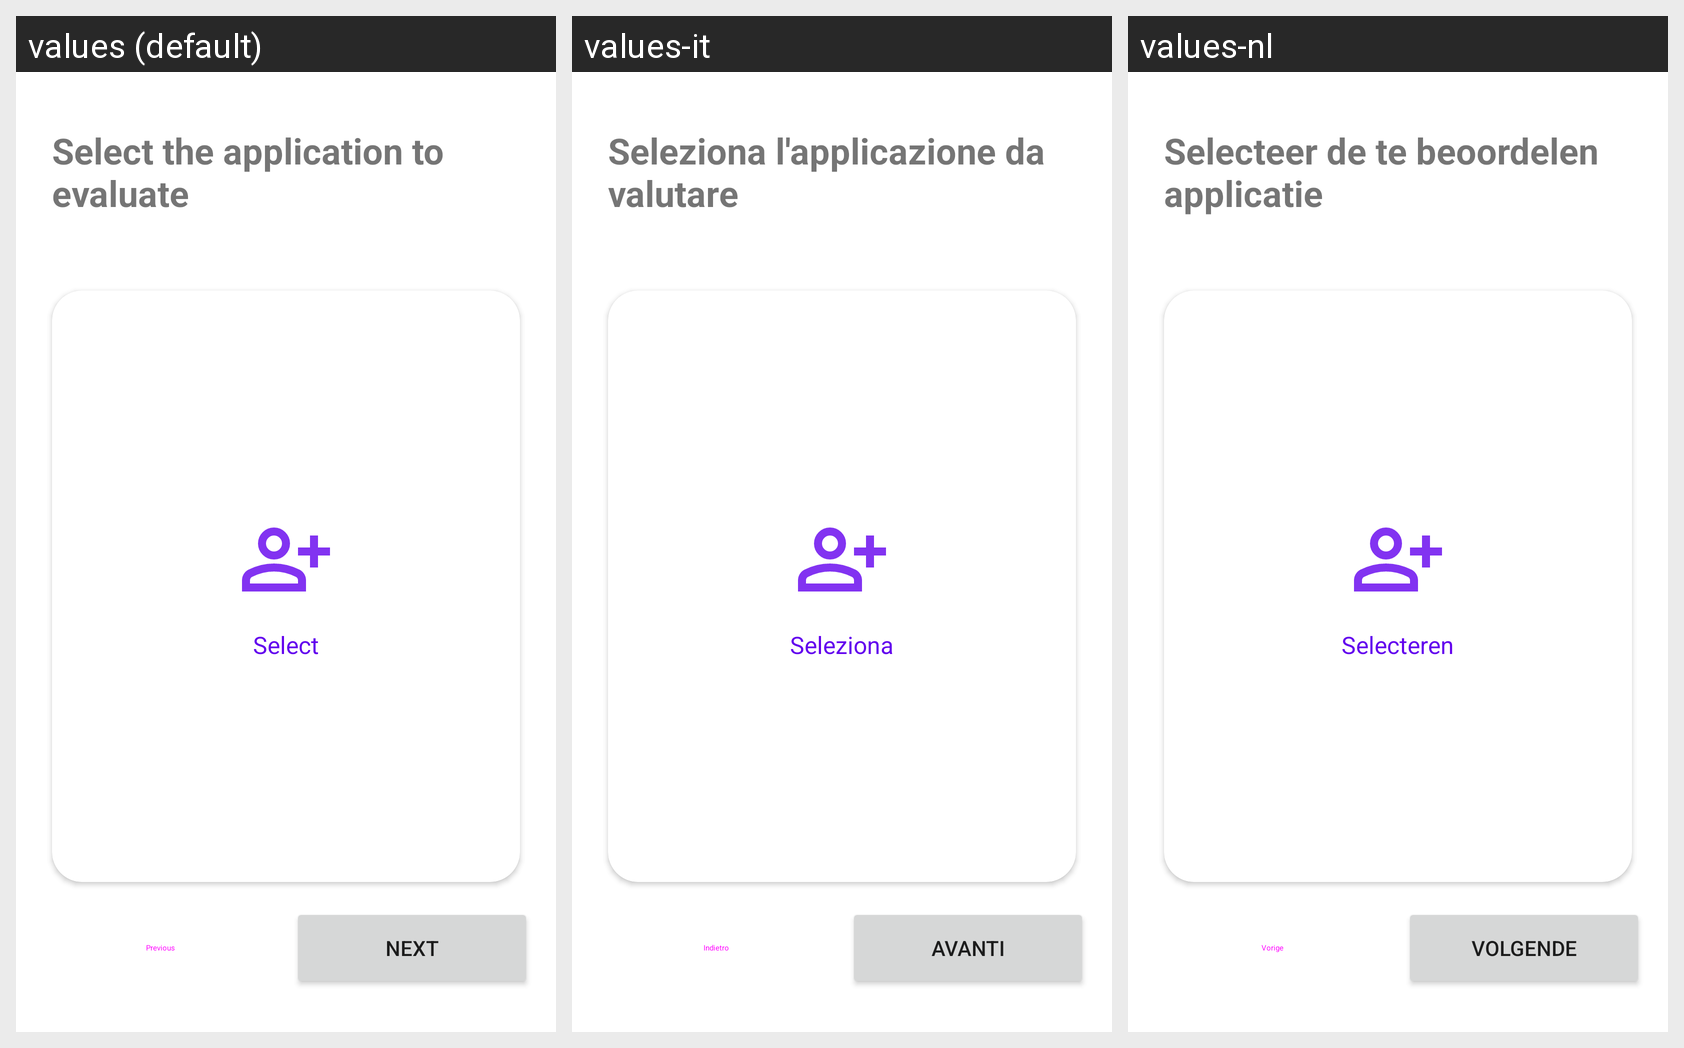

The Android screen above is rendered under several locales of the same app. Produce the string resources it draws, with the default and per-locale values.
Android screen res/layout/fragment_choose_app.xml rendered under 3 locales, left to right: values (default), values-it, values-nl. Device: Nexus 5 (rendered at 1080×1920; each locale shown at half size, 540×960, under a caption strip naming it); theme Theme.MaterialComponents.DayNight.NoActionBar.
Other locales in the repository, not shown: values-de, values-es, values-fr.
Strings drawn on this screen, with the default value and each locale's value (text and hints the layout hard-codes, and strings that could not be matched under every locale, appear in the picture but are not listed):

select_application_text
  values: Select the application to evaluate
  values-it: Seleziona l'applicazione da valutare
  values-nl: Selecteer de te beoordelen applicatie

select_button
  values: Select
  values-it: Seleziona
  values-nl: Selecteren

previous
  values: Previous
  values-it: Indietro
  values-nl: Vorige

next
  values: Next
  values-it: Avanti
  values-nl: Volgende
